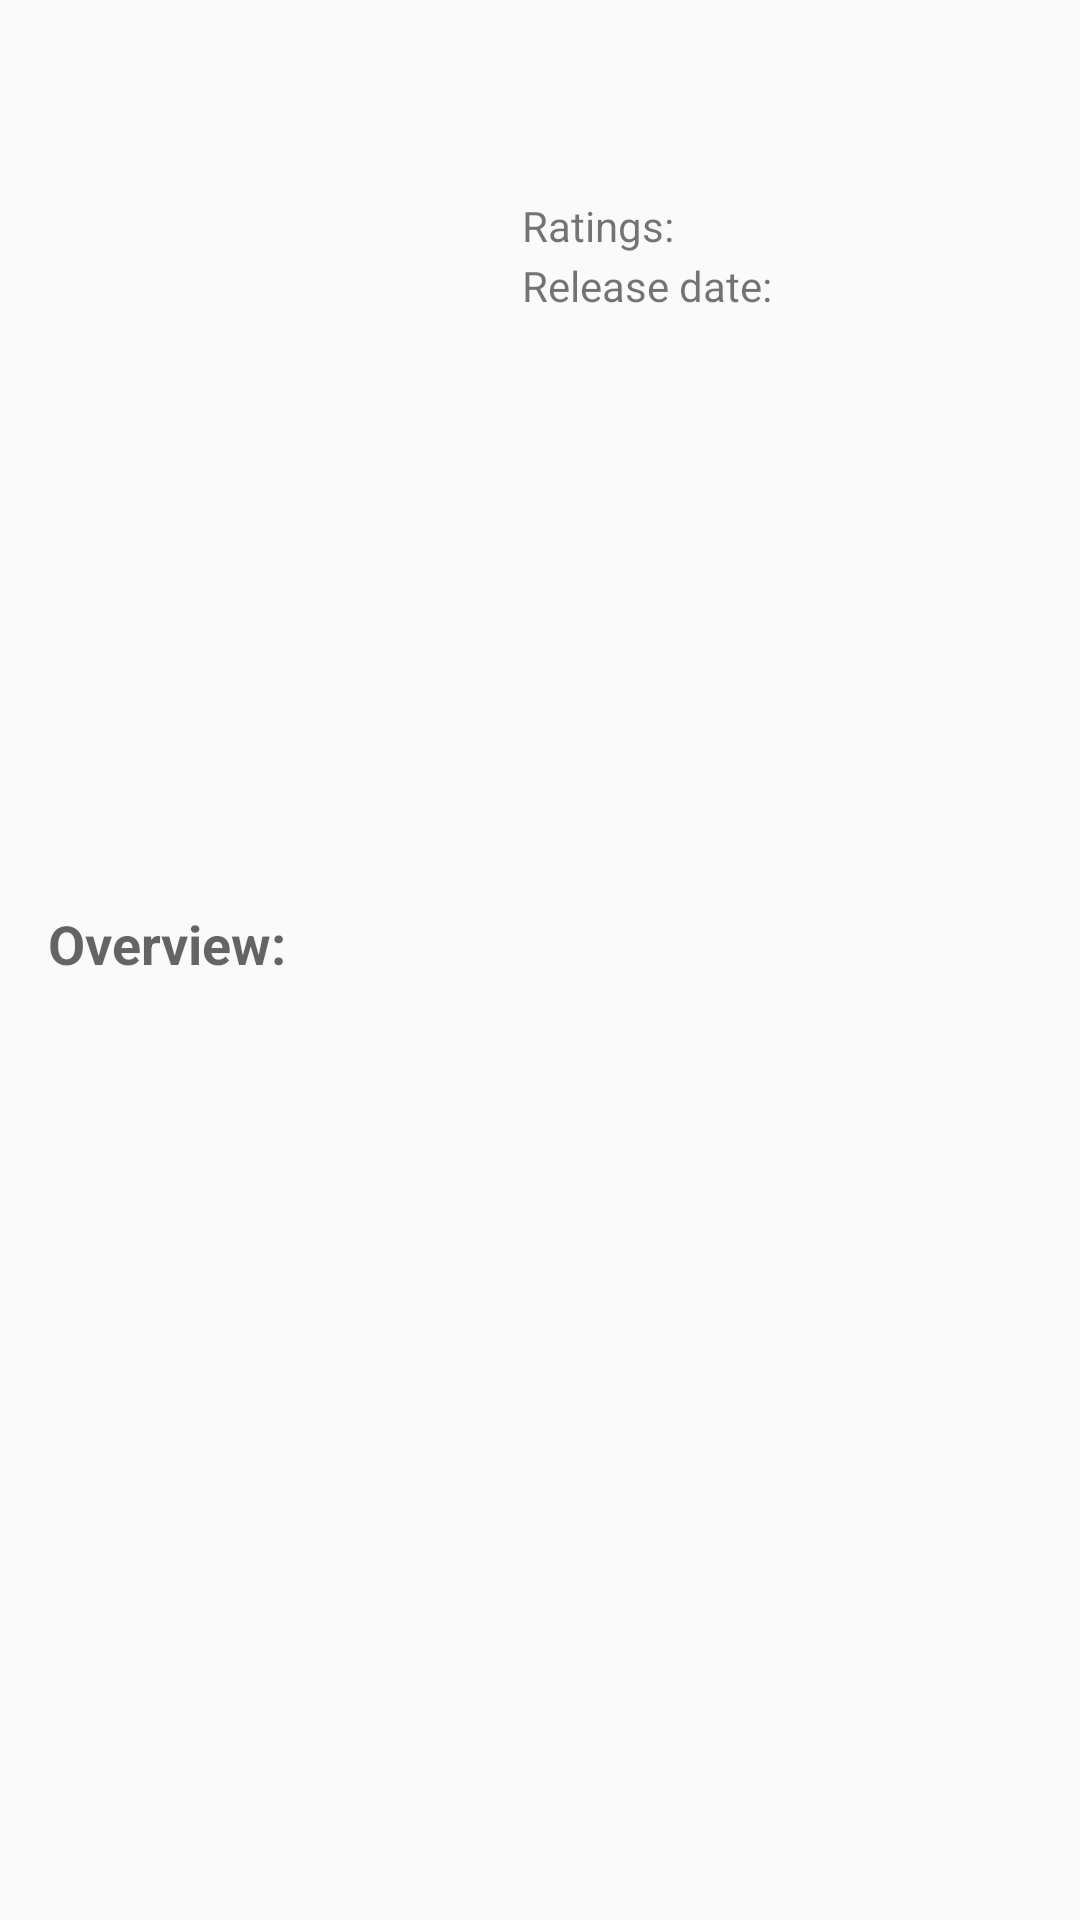

Android layout source for this screen:
<!-- AndroidManifest.xml: application theme Theme.PopularMovies -->
<!-- res/layout/fragment_movie_details.xml -->
<ScrollView xmlns:android="http://schemas.android.com/apk/res/android"
    android:layout_width="fill_parent"
    android:layout_height="wrap_content">

    <LinearLayout
        android:layout_width="match_parent"
        android:layout_height="wrap_content"
        android:orientation="vertical"
        android:padding="16dp">

        <LinearLayout
            android:orientation="horizontal"
            android:layout_width="wrap_content"
            android:layout_height="wrap_content"
            android:paddingBottom="16dp">

            <TextView
                android:layout_width="wrap_content"
                android:layout_height="wrap_content"
                android:textAppearance="?android:attr/textAppearanceLarge"
                android:id="@+id/movie_title"
                android:textStyle="bold"
                />

        </LinearLayout>

        <LinearLayout
            android:orientation="horizontal"
            android:layout_width="fill_parent"
            android:layout_height="wrap_content"
            android:paddingBottom="16dp">

            <ImageView
                android:layout_width="150dp"
                android:layout_height="225dp"
                android:scaleType="centerCrop"
                android:id="@+id/movie_poster" />

            <LinearLayout
                android:orientation="vertical"
                android:layout_width="match_parent"
                android:layout_height="wrap_content"
                android:paddingLeft="8dp">

                <LinearLayout
                    android:orientation="horizontal"
                    android:layout_width="wrap_content"
                    android:layout_height="wrap_content">

                    <TextView
                        android:layout_width="wrap_content"
                        android:layout_height="wrap_content"
                        android:textAppearance="?android:attr/textAppearanceSmall"
                        android:text="@string/movie_ratings_label"
                        android:id="@+id/movie_rating_label"
                        android:paddingRight="5dp" />

                    <TextView
                        android:layout_width="wrap_content"
                        android:layout_height="wrap_content"
                        android:textAppearance="?android:attr/textAppearanceMedium"
                        android:id="@+id/movie_ratings"
                        android:textStyle="bold" />
                </LinearLayout>

                <LinearLayout
                    android:orientation="horizontal"
                    android:layout_width="wrap_content"
                    android:layout_height="wrap_content">

                    <TextView
                        android:layout_width="wrap_content"
                        android:layout_height="wrap_content"
                        android:textAppearance="?android:attr/textAppearanceSmall"
                        android:text="@string/movie_release_date_label"
                        android:id="@+id/movie_release_date_label"
                        android:paddingRight="5dp" />

                    <TextView
                        android:layout_width="wrap_content"
                        android:layout_height="wrap_content"
                        android:textAppearance="?android:attr/textAppearanceSmall"
                        android:id="@+id/movie_release_date"
                        android:textStyle="bold" />

                </LinearLayout>

                <LinearLayout
                    android:orientation="vertical"
                    android:layout_width="match_parent"
                    android:layout_height="match_parent"
                    android:gravity="center"
                    android:paddingTop="20dp">

                    <ImageButton
                        android:id="@+id/movie_favorite_button"
                        style="@style/FavoriteButton"
                        android:layout_width="wrap_content"
                        android:layout_height="wrap_content"
                        android:layout_alignParentEnd="true"
                        android:layout_alignParentRight="true"
                        android:layout_alignParentTop="true"
                        android:tint="@color/theme_primary" />
                </LinearLayout>
            </LinearLayout>

        </LinearLayout>

        <LinearLayout
            android:orientation="vertical"
            android:layout_width="match_parent"
            android:layout_height="match_parent">

            <TextView
                android:layout_width="wrap_content"
                android:layout_height="wrap_content"
                android:textAppearance="?android:attr/textAppearanceMedium"
                android:text="@string/movie_overview_label"
                android:id="@+id/movie_overview_label"
                android:textStyle="bold" />

            <TextView
                android:layout_width="match_parent"
                android:layout_height="match_parent"
                android:textAppearance="?android:attr/textAppearanceSmall"
                android:id="@+id/movie_overview" />

        </LinearLayout>

        <LinearLayout
            android:id="@+id/movie_trailers"
            android:orientation="vertical"
            android:layout_width="match_parent"
            android:layout_height="match_parent">

            <TextView
                android:layout_width="wrap_content"
                android:layout_height="wrap_content"
                android:textAppearance="?android:attr/textAppearanceMedium"
                android:text="@string/movie_trailers_label"
                android:id="@+id/movie_trailers_label"
                android:textStyle="bold"
                android:visibility="invisible" />
        </LinearLayout>
        <LinearLayout
            android:id="@+id/movie_reviews"
            android:orientation="vertical"
            android:layout_width="match_parent"
            android:layout_height="match_parent">

            <TextView
                android:layout_width="wrap_content"
                android:layout_height="wrap_content"
                android:textAppearance="?android:attr/textAppearanceMedium"
                android:text="@string/movie_reviews_label"
                android:id="@+id/movie_reviews_label"
                android:textStyle="bold"
                android:visibility="invisible" />
        </LinearLayout>
    </LinearLayout>
</ScrollView>
<!-- resources referenced by this layout -->
<resources>
  <color name="theme_primary">#ffe53935</color>
  <string name="movie_overview_label">Overview:</string>
  <string name="movie_ratings_label">Ratings:</string>
  <string name="movie_release_date_label">Release date:</string>
  <string name="movie_reviews_label">Reviews:</string>
  <string name="movie_trailers_label">Trailers:</string>
  <style name="FavoriteButton" parent="Widget.AppCompat.Light.ActionButton">
          <item name="android:layout_height">@dimen/abc_action_button_min_height_material</item>
          <item name="android:layout_width">@dimen/abc_action_button_min_height_material</item>
          <item name="android:src">@drawable/selector_favorite_button</item>
      </style>
  <style name="Theme.PopularMovies" parent="Theme.PopularMovies.Base" />
  <style name="Theme.PopularMovies.Base" parent="Theme.AppCompat.Light.DarkActionBar">
          <item name="colorPrimary">@color/theme_primary</item>
          <item name="colorPrimaryDark">@color/theme_primary_dark</item>
          <item name="colorAccent">@color/theme_accent_1</item>
      </style>
  <color name="theme_primary_dark">#ffc62828</color>
  <color name="theme_accent_1">#ff2962ff</color>
</resources>
